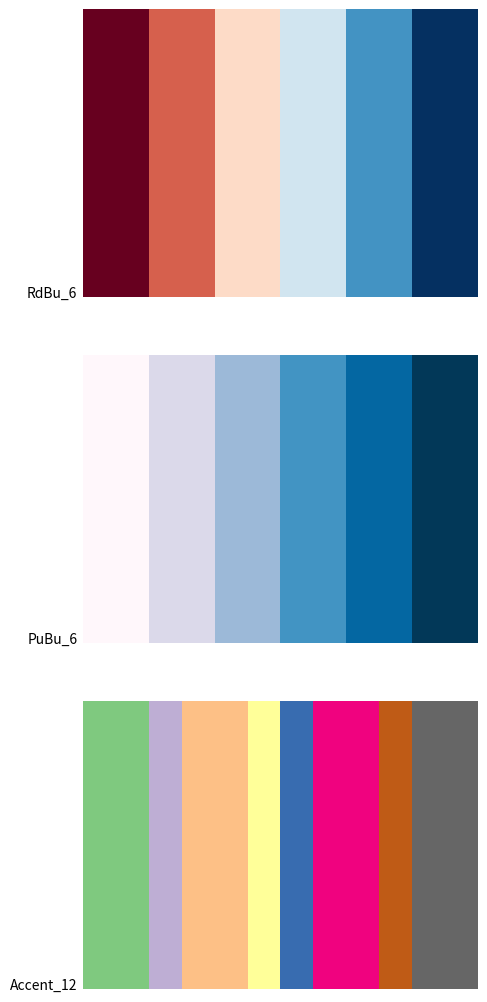

Source code (Python):

"""

A small collection of matplotlib colourmaps, primarily segemented maps for discreet heatmaps

From the matplotlib docs:

row i:   x  y0  y1
               /
              /
row i+1: x  y0  y1

Each row in the table for a given color is a sequence of x, y0, y1 tuples. 
In each sequence, x must increase monotonically from 0 to 1. For any input 
value z falling between x[i] and x[i+1], the output value of a given color 
will be linearly interpolated between y1[i] and y0[i+1]:

"""

import matplotlib.cm as cm
import numpy
from matplotlib.colors import LinearSegmentedColormap

def discretize(cmap, N):
    """
    From: 
    http://www.scipy.org/Cookbook/Matplotlib/ColormapTransformations
    
    Return a discrete colormap from the continuous colormap cmap.
    
        cmap: colormap instance, eg. cm.jet. 
        N: number of colors.
    
    Example
        x = resize(arange(100), (5,100))
        djet = cmap_discretize(cm.jet, 5)
        imshow(x, cmap=djet)
    """

    if isinstance(cmap, str):
        cmap = cm.get_cmap(cmap)

    colors_i = numpy.concatenate((numpy.linspace(0, 1., N), (0.,0.,0.,0.)))
    colors_rgba = cmap(colors_i)
    indices = numpy.linspace(0, 1., N+1)
    cdict = {
        key: [
            (indices[i], colors_rgba[i - 1, ki], colors_rgba[i, ki])
            for i in range(N + 1)
        ]
        for ki, key in enumerate(('red', 'green', 'blue'))
    }

    return LinearSegmentedColormap(cmap.name + "_%d"%N, cdict, 1024)

# Do the reverse ones here:
# Um...

if __name__ == "__main__":
    import numpy as np
    import matplotlib.pyplot as plt
    
    a = np.linspace(0, 1, 256).reshape(1,-1)
    a = np.vstack((a,a))
    
    maps = [discretize("RdBu", 6), discretize("PuBu", 6), discretize("Accent", 12)]
    nmaps = len(maps)
    
    fig = plt.figure(figsize=(5,10))
    fig.subplots_adjust(top=0.99, bottom=0.01, left=0.2, right=0.99)
    for i,m in enumerate(maps):
        ax = plt.subplot(nmaps, 1, i+1)
        plt.axis("off")
        plt.imshow(a, aspect='auto', cmap=plt.get_cmap(m), origin='lower')
        pos = list(ax.get_position().bounds)
        fig.text(pos[0] - 0.01, pos[1], m.name, fontsize=10, horizontalalignment='right')

    fig.savefig("colourmaps.png")